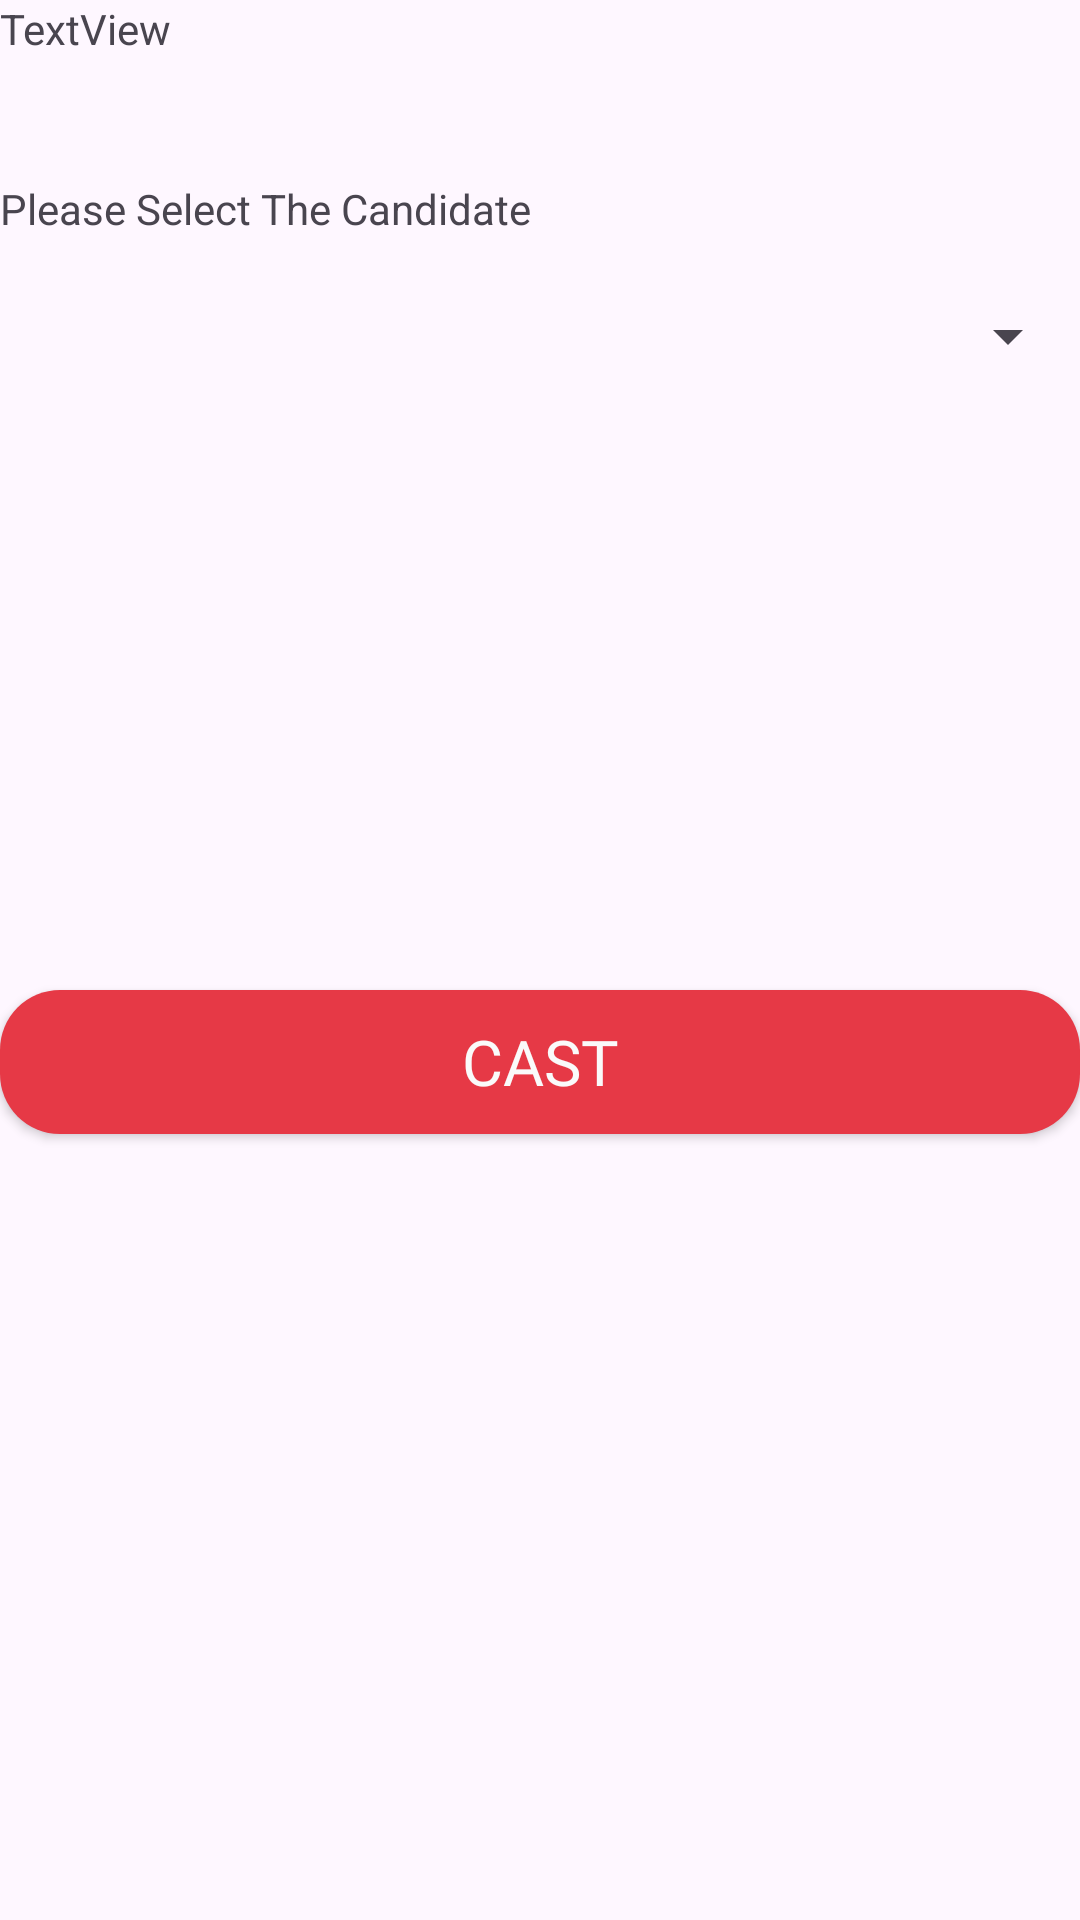

Layout XML and referenced resources for this Android screen:
<!-- AndroidManifest.xml: application theme Theme.Voting_Blockchain_App -->
<!-- res/layout/activity_cast_vote.xml -->
<?xml version="1.0" encoding="utf-8"?>

<RelativeLayout xmlns:android="http://schemas.android.com/apk/res/android"
    xmlns:app="http://schemas.android.com/apk/res-auto"
    xmlns:tools="http://schemas.android.com/tools"
    android:layout_width="match_parent"
    android:layout_height="match_parent"
    tools:context=".CastVote">

    <TextView
        android:id="@+id/textView"
        android:layout_width="wrap_content"
        android:layout_height="wrap_content"
        android:text="TextView"
        tools:layout_editor_absoluteX="168dp"
        tools:layout_editor_absoluteY="19dp" />
    <TextView
        android:id="@+id/tv"
        android:layout_width="wrap_content"
        android:layout_height="wrap_content"
        android:text="Please Select The Candidate"
        android:layout_marginTop="60dp"
        tools:layout_editor_absoluteX="168dp"
        tools:layout_editor_absoluteY="19dp" />
    <Spinner
        android:id="@+id/sp"
        android:layout_marginTop="100dp"
        android:layout_width="match_parent"
        android:layout_height="wrap_content" />

    <ImageView
        android:id="@+id/imageView"
        android:layout_marginLeft="120dp"
        android:layout_marginTop="130dp"
        android:layout_width="200dp"
        android:layout_height="200dp"
        app:srcCompat="@mipmap/ic_launcher" />


    <Button
        android:id="@+id/btnCast"
        android:layout_width="match_parent"
        android:layout_height="wrap_content"
        android:background="@drawable/button"
        android:backgroundTint="#E63946"
        android:fontFamily="@font/boltsemibold"
        android:text="Cast"
        android:layout_below="@+id/imageView"
        android:textAlignment="center"
        android:textColor="#fafafa"
        android:textSize="21sp" />

</RelativeLayout>
<!-- resources referenced by this layout -->
<resources>
  <!-- drawable button (drawable) -->
  <?xml version="1.0" encoding="utf-8"?>
  
  <shape xmlns:android="http://schemas.android.com/apk/res/android"
      android:shape="rectangle" android:padding="10dp">
      
      <solid android:color="#2AEC12"/>
      <corners android:radius="20dp"/>
  </shape>
  <style name="Theme.Voting_Blockchain_App" parent="Base.Theme.Voting_Blockchain_App" />
  <style name="Base.Theme.Voting_Blockchain_App" parent="Theme.Material3.DayNight.NoActionBar">
          
          
      </style>
</resources>
